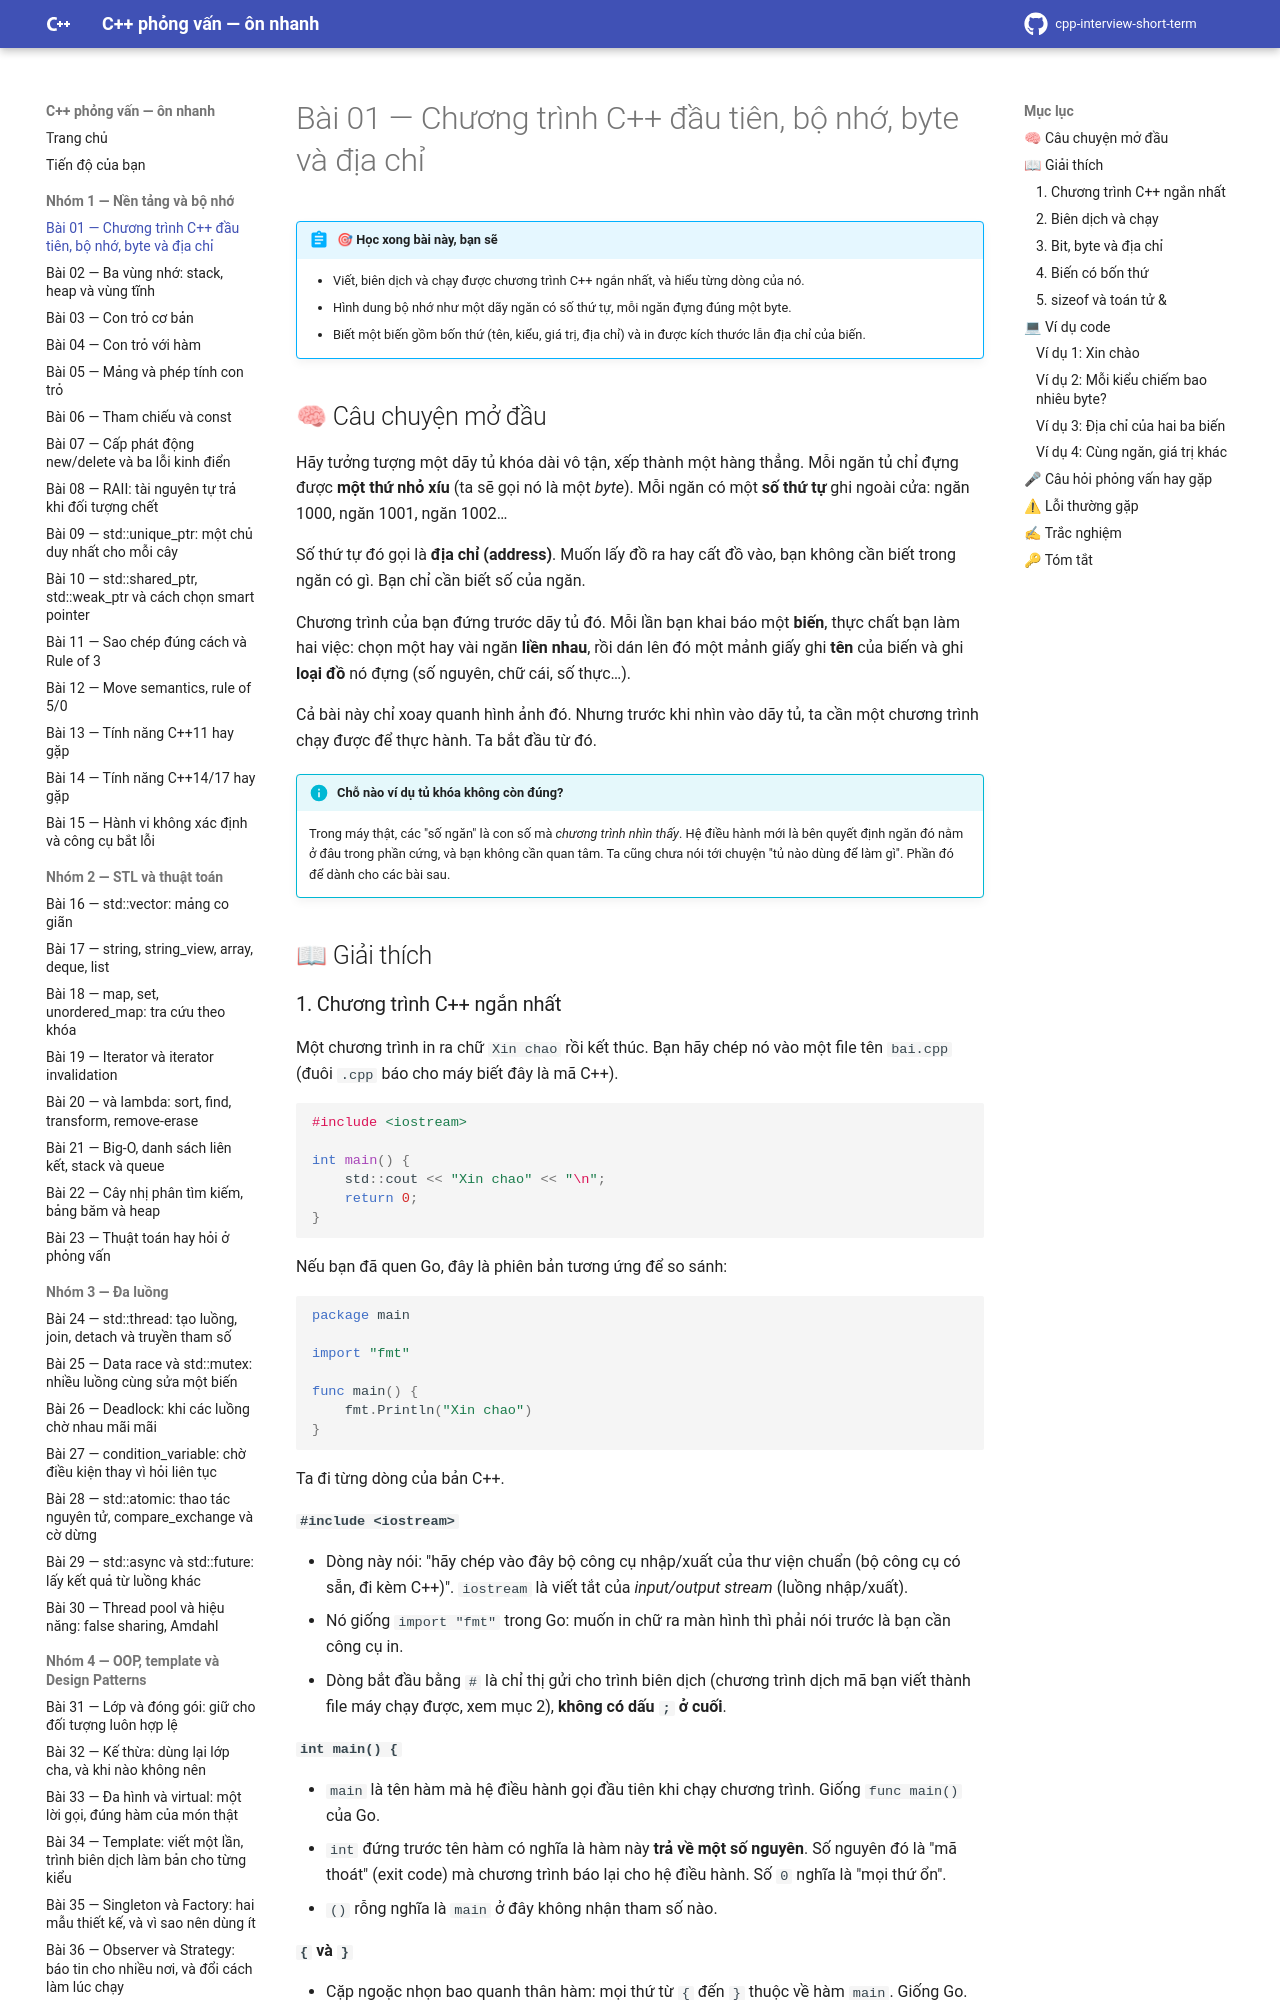

repository: hungnguyen010518/cpp-interview-short-term · page: nhom-1-nen-tang-bo-nho/01-bo-nho-byte-dia-chi/index.html · generator: mkdocs

# Bài 01 — Chương trình C++ đầu tiên, bộ nhớ, byte và địa chỉ

!!! abstract "🎯 Học xong bài này, bạn sẽ"
    - Viết, biên dịch và chạy được chương trình C++ ngắn nhất, và hiểu từng dòng của nó.
    - Hình dung bộ nhớ như một dãy ngăn có số thứ tự, mỗi ngăn đựng đúng một byte.
    - Biết một biến gồm bốn thứ (tên, kiểu, giá trị, địa chỉ) và in được kích thước lẫn địa chỉ của biến.

## 🧠 Câu chuyện mở đầu

Hãy tưởng tượng một dãy tủ khóa dài vô tận, xếp thành một hàng thẳng. Mỗi ngăn tủ chỉ đựng được **một thứ nhỏ xíu** (ta sẽ gọi nó là một *byte*). Mỗi ngăn có một **số thứ tự** ghi ngoài cửa: ngăn 1000, ngăn 1001, ngăn 1002…

Số thứ tự đó gọi là **địa chỉ (address)**. Muốn lấy đồ ra hay cất đồ vào, bạn không cần biết trong ngăn có gì. Bạn chỉ cần biết số của ngăn.

Chương trình của bạn đứng trước dãy tủ đó. Mỗi lần bạn khai báo một **biến**, thực chất bạn làm hai việc: chọn một hay vài ngăn **liền nhau**, rồi dán lên đó một mảnh giấy ghi **tên** của biến và ghi **loại đồ** nó đựng (số nguyên, chữ cái, số thực…).

Cả bài này chỉ xoay quanh hình ảnh đó. Nhưng trước khi nhìn vào dãy tủ, ta cần một chương trình chạy được để thực hành. Ta bắt đầu từ đó.

!!! info "Chỗ nào ví dụ tủ khóa không còn đúng?"
    Trong máy thật, các "số ngăn" là con số mà *chương trình nhìn thấy*. Hệ điều hành mới là bên quyết định ngăn đó nằm ở đâu trong phần cứng, và bạn không cần quan tâm. Ta cũng chưa nói tới chuyện "tủ nào dùng để làm gì". Phần đó để dành cho các bài sau.

## 📖 Giải thích
